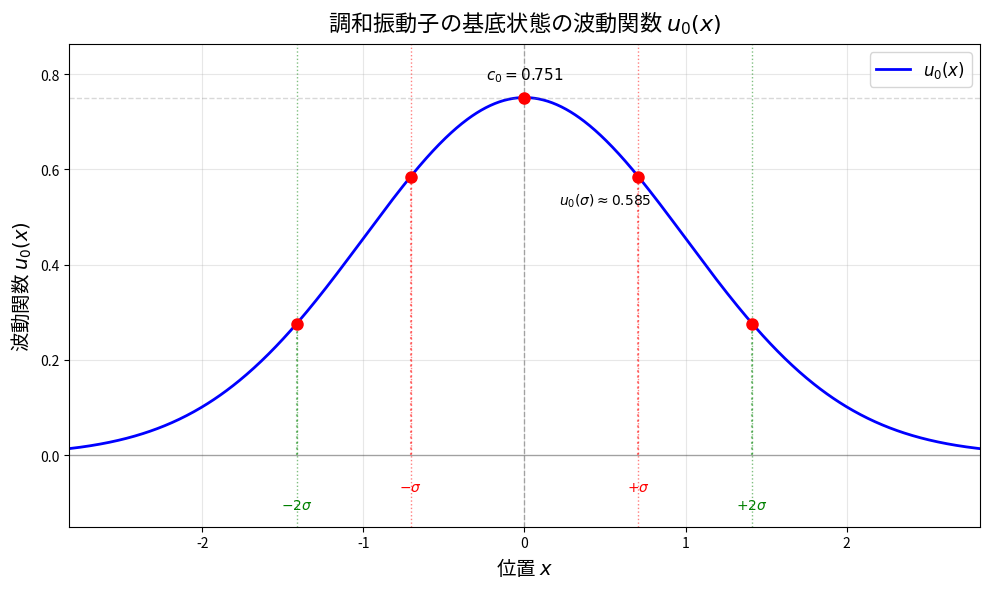

Python code for this plot: (Note: this script raises an exception after producing the figure.)
#!/usr/bin/env python3
"""
調和振動子の基底状態の波動関数と確率密度をプロットするスクリプト
問題6-3(v)用
"""

import numpy as np
import matplotlib.pyplot as plt
from matplotlib import rcParams

# 日本語フォントの設定
rcParams['font.family'] = 'sans-serif'
rcParams['font.sans-serif'] = ['Hiragino Sans', 'Yu Gothic', 'Meiryo', 'Takao', 'IPAexGothic', 'IPAPGothic', 'VL PGothic', 'Noto Sans CJK JP']
rcParams['axes.unicode_minus'] = False  # マイナス記号の文字化け対策

# パラメータ設定（無次元化: m=1, ω=1, ħ=1）
m = 1.0
omega = 1.0
hbar = 1.0

# 規格化定数と標準偏差
c0 = (m * omega / (np.pi * hbar))**(1/4)
sigma = np.sqrt(hbar / (2 * m * omega))

# 位置の範囲（標準偏差の±4倍まで）
x_max = 4 * sigma
x = np.linspace(-x_max, x_max, 1000)

# 波動関数 u_0(x)
u0 = c0 * np.exp(-m * omega / (2 * hbar) * x**2)

# 確率密度 |u_0(x)|^2
prob_density = u0**2

# 特徴的な位置での値
x_sigma = np.array([-2*sigma, -sigma, 0, sigma, 2*sigma])
u0_sigma = c0 * np.exp(-m * omega / (2 * hbar) * x_sigma**2)
prob_sigma = u0_sigma**2

# 図1: 波動関数 u_0(x)
fig1, ax1 = plt.subplots(figsize=(10, 6))
ax1.plot(x, u0, 'b-', linewidth=2, label=r'$u_0(x)$')
ax1.axvline(x=0, color='k', linestyle='--', alpha=0.3, linewidth=1)
ax1.axhline(y=0, color='k', linestyle='-', alpha=0.3, linewidth=1)

# 標準偏差の位置に縦線を引く
ax1.axvline(x=-sigma, color='r', linestyle=':', alpha=0.5, linewidth=1)
ax1.axvline(x=sigma, color='r', linestyle=':', alpha=0.5, linewidth=1)
ax1.axvline(x=-2*sigma, color='g', linestyle=':', alpha=0.5, linewidth=1)
ax1.axvline(x=2*sigma, color='g', linestyle=':', alpha=0.5, linewidth=1)

# 特徴的な点をプロット
ax1.plot(x_sigma, u0_sigma, 'ro', markersize=8, zorder=5)
ax1.plot([-sigma, -sigma], [0, u0_sigma[1]], 'r:', alpha=0.5)
ax1.plot([sigma, sigma], [0, u0_sigma[3]], 'r:', alpha=0.5)
ax1.plot([-2*sigma, -2*sigma], [0, u0_sigma[0]], 'g:', alpha=0.5)
ax1.plot([2*sigma, 2*sigma], [0, u0_sigma[4]], 'g:', alpha=0.5)

# 最大値の水平線
ax1.axhline(y=c0, color='gray', linestyle='--', alpha=0.3, linewidth=1)

# ラベルとタイトル
ax1.set_xlabel(r'位置 $x$', fontsize=14)
ax1.set_ylabel(r'波動関数 $u_0(x)$', fontsize=14)
ax1.set_title(r'調和振動子の基底状態の波動関数 $u_0(x)$', fontsize=16, pad=10)
ax1.grid(True, alpha=0.3)
ax1.legend(fontsize=12, loc='upper right')

# テキスト注釈
ax1.text(0, c0 * 1.05, rf'$c_0 = {c0:.3f}$', ha='center', fontsize=11)
ax1.text(-sigma, -c0 * 0.1, r'$-\sigma$', ha='center', fontsize=10, color='r')
ax1.text(sigma, -c0 * 0.1, r'$+\sigma$', ha='center', fontsize=10, color='r')
ax1.text(-2*sigma, -c0 * 0.15, r'$-2\sigma$', ha='center', fontsize=10, color='g')
ax1.text(2*sigma, -c0 * 0.15, r'$+2\sigma$', ha='center', fontsize=10, color='g')
ax1.text(sigma * 0.3, u0_sigma[1] * 0.9, rf'$u_0(\sigma) \approx {u0_sigma[1]:.3f}$', fontsize=10)

# 範囲の設定
ax1.set_xlim(-x_max, x_max)
ax1.set_ylim(-c0 * 0.2, c0 * 1.15)

plt.tight_layout()
plt.savefig('physics/quantum_mechanics_exercise6_ground_state_wavefunction.png', dpi=300, bbox_inches='tight')
print("波動関数のグラフを保存しました: physics/quantum_mechanics_exercise6_ground_state_wavefunction.png")

# 図2: 確率密度 |u_0(x)|^2
fig2, ax2 = plt.subplots(figsize=(10, 6))
ax2.plot(x, prob_density, 'r-', linewidth=2, label=r'$|u_0(x)|^2$')
ax2.axvline(x=0, color='k', linestyle='--', alpha=0.3, linewidth=1)
ax2.axhline(y=0, color='k', linestyle='-', alpha=0.3, linewidth=1)

# 標準偏差の位置に縦線を引く
ax2.axvline(x=-sigma, color='r', linestyle=':', alpha=0.5, linewidth=1)
ax2.axvline(x=sigma, color='r', linestyle=':', alpha=0.5, linewidth=1)
ax2.axvline(x=-2*sigma, color='g', linestyle=':', alpha=0.5, linewidth=1)
ax2.axvline(x=2*sigma, color='g', linestyle=':', alpha=0.5, linewidth=1)

# 特徴的な点をプロット
ax2.plot(x_sigma, prob_sigma, 'ro', markersize=8, zorder=5)

# 最大値の水平線
ax2.axhline(y=c0**2, color='gray', linestyle='--', alpha=0.3, linewidth=1)

# ラベルとタイトル
ax2.set_xlabel(r'位置 $x$', fontsize=14)
ax2.set_ylabel(r'確率密度 $|u_0(x)|^2$', fontsize=14)
ax2.set_title(r'調和振動子の基底状態の確率密度 $|u_0(x)|^2$', fontsize=16, pad=10)
ax2.grid(True, alpha=0.3)
ax2.legend(fontsize=12, loc='upper right')

# テキスト注釈
ax2.text(0, c0**2 * 1.05, rf'$c_0^2 = {c0**2:.3f}$', ha='center', fontsize=11)
ax2.text(-sigma, -c0**2 * 0.1, r'$-\sigma$', ha='center', fontsize=10, color='r')
ax2.text(sigma, -c0**2 * 0.1, r'$+\sigma$', ha='center', fontsize=10, color='r')
ax2.text(-2*sigma, -c0**2 * 0.15, r'$-2\sigma$', ha='center', fontsize=10, color='g')
ax2.text(2*sigma, -c0**2 * 0.15, r'$+2\sigma$', ha='center', fontsize=10, color='g')
ax2.text(sigma * 0.3, prob_sigma[3] * 0.9, rf'$|u_0(\sigma)|^2 \approx {prob_sigma[3]:.3f}$', fontsize=10)

# 範囲の設定
ax2.set_xlim(-x_max, x_max)
ax2.set_ylim(-c0**2 * 0.2, c0**2 * 1.15)

plt.tight_layout()
plt.savefig('physics/quantum_mechanics_exercise6_ground_state_probability.png', dpi=300, bbox_inches='tight')
print("確率密度のグラフを保存しました: physics/quantum_mechanics_exercise6_ground_state_probability.png")

# 図3: 両方を並べて表示
fig3, (ax3, ax4) = plt.subplots(2, 1, figsize=(10, 10))

# 波動関数
ax3.plot(x, u0, 'b-', linewidth=2, label=r'$u_0(x)$')
ax3.axvline(x=0, color='k', linestyle='--', alpha=0.3, linewidth=1)
ax3.axvline(x=-sigma, color='r', linestyle=':', alpha=0.5, linewidth=1)
ax3.axvline(x=sigma, color='r', linestyle=':', alpha=0.5, linewidth=1)
ax3.axvline(x=-2*sigma, color='g', linestyle=':', alpha=0.5, linewidth=1)
ax3.axvline(x=2*sigma, color='g', linestyle=':', alpha=0.5, linewidth=1)
ax3.plot(x_sigma, u0_sigma, 'ro', markersize=6, zorder=5)
ax3.set_xlabel(r'位置 $x$', fontsize=12)
ax3.set_ylabel(r'波動関数 $u_0(x)$', fontsize=12)
ax3.set_title(r'基底状態の波動関数 $u_0(x)$', fontsize=14)
ax3.grid(True, alpha=0.3)
ax3.legend(fontsize=11)
ax3.set_xlim(-x_max, x_max)
ax3.set_ylim(-c0 * 0.2, c0 * 1.15)
ax3.text(-sigma, -c0 * 0.08, r'$-\sigma$', ha='center', fontsize=9, color='r')
ax3.text(sigma, -c0 * 0.08, r'$+\sigma$', ha='center', fontsize=9, color='r')

# 確率密度
ax4.plot(x, prob_density, 'r-', linewidth=2, label=r'$|u_0(x)|^2$')
ax4.axvline(x=0, color='k', linestyle='--', alpha=0.3, linewidth=1)
ax4.axvline(x=-sigma, color='r', linestyle=':', alpha=0.5, linewidth=1)
ax4.axvline(x=sigma, color='r', linestyle=':', alpha=0.5, linewidth=1)
ax4.axvline(x=-2*sigma, color='g', linestyle=':', alpha=0.5, linewidth=1)
ax4.axvline(x=2*sigma, color='g', linestyle=':', alpha=0.5, linewidth=1)
ax4.plot(x_sigma, prob_sigma, 'ro', markersize=6, zorder=5)
ax4.set_xlabel(r'位置 $x$', fontsize=12)
ax4.set_ylabel(r'確率密度 $|u_0(x)|^2$', fontsize=12)
ax4.set_title(r'基底状態の確率密度 $|u_0(x)|^2$', fontsize=14)
ax4.grid(True, alpha=0.3)
ax4.legend(fontsize=11)
ax4.set_xlim(-x_max, x_max)
ax4.set_ylim(-c0**2 * 0.2, c0**2 * 1.15)
ax4.text(-sigma, -c0**2 * 0.08, r'$-\sigma$', ha='center', fontsize=9, color='r')
ax4.text(sigma, -c0**2 * 0.08, r'$+\sigma$', ha='center', fontsize=9, color='r')

plt.tight_layout()
plt.savefig('physics/quantum_mechanics_exercise6_ground_state_combined.png', dpi=300, bbox_inches='tight')
print("結合グラフを保存しました: physics/quantum_mechanics_exercise6_ground_state_combined.png")

plt.show()

